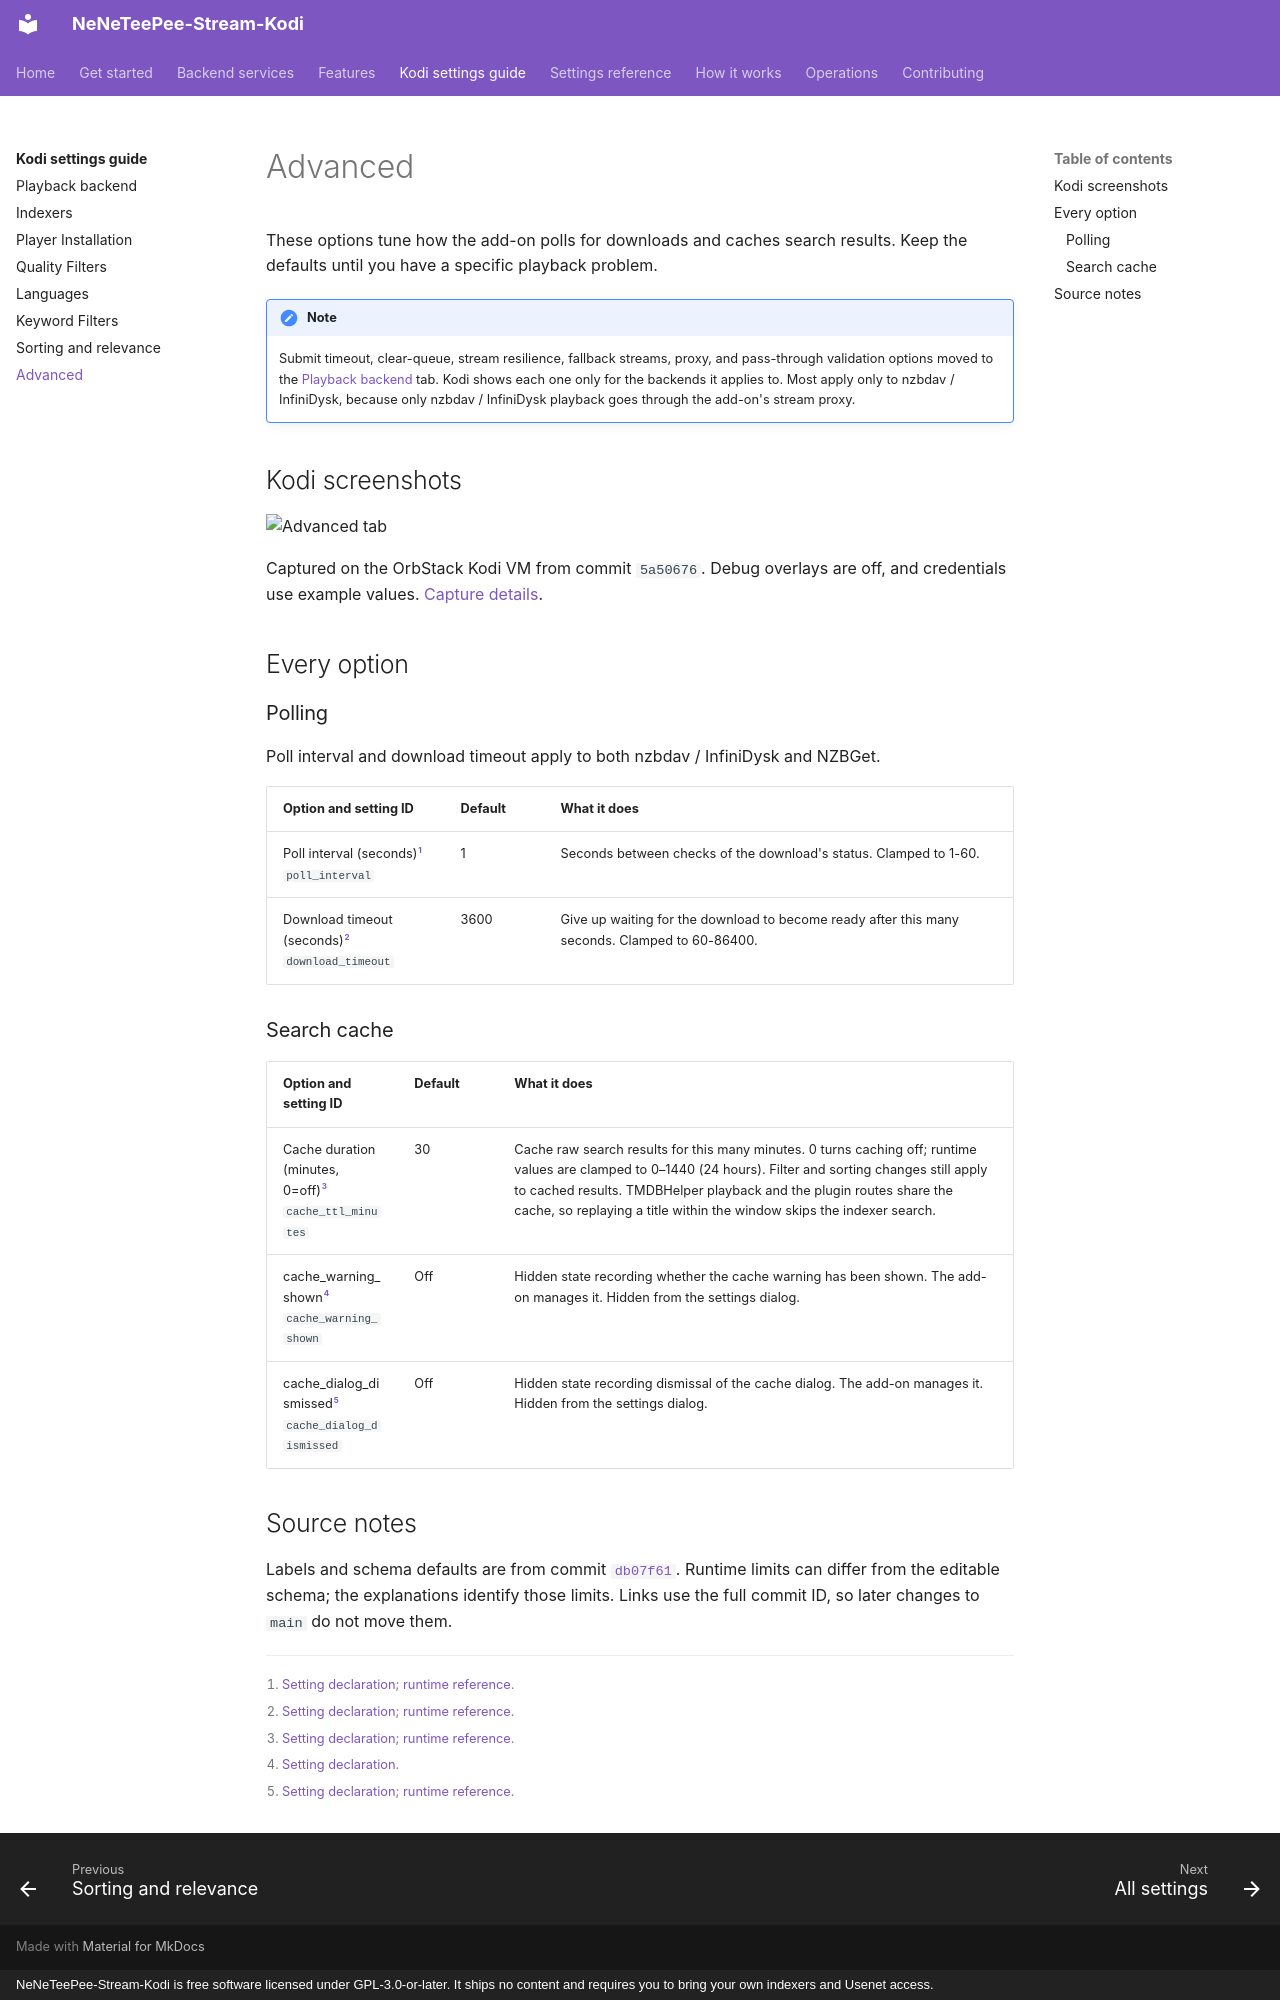

repository: Appz4Fun/NeNeTeePee-Stream-Kodi · page: settings/advanced/index.html · generator: mkdocs · copyright: NeNeTeePee-Stream-Kodi is free software licensed under GPL-3.0-or-later. It ships no content and requires you to bring your own indexers and Usenet access.

# Advanced

These options tune how the add-on polls for downloads and caches search results. Keep the defaults until you have a specific playback problem.

!!! note
    Submit timeout, clear-queue, stream resilience, fallback streams, proxy, and pass-through validation options moved to the [Playback backend](backend.md) tab. Kodi shows each one only for the backends it applies to. Most apply only to nzbdav / InfiniDysk, because only nzbdav / InfiniDysk playback goes through the add-on's stream proxy.

## Kodi screenshots

![Advanced tab](../images/kodi/advanced-01.png)

Captured on the OrbStack Kodi VM from commit `5a50676`. Debug overlays are off, and credentials use example values. [Capture details](index.md#capture-details).

## Every option

### Polling

Poll interval and download timeout apply to both nzbdav / InfiniDysk and NZBGet.

| Option and setting ID | Default | What it does |
| --- | --- | --- |
| Poll interval (seconds)[^source-poll_interval]<br>`poll_interval` | 1 | Seconds between checks of the download's status. Clamped to 1-60. |
| Download timeout (seconds)[^source-download_timeout]<br>`download_timeout` | 3600 | Give up waiting for the download to become ready after this many seconds. Clamped to 60-86400. |

### Search cache

| Option and setting ID | Default | What it does |
| --- | --- | --- |
| Cache duration (minutes, 0=off)[^source-cache_ttl]<br>`cache_ttl_minutes` | 30 | Cache raw search results for this many minutes. 0 turns caching off; runtime values are clamped to 0–1440 (24 hours). Filter and sorting changes still apply to cached results. TMDBHelper playback and the plugin routes share the cache, so replaying a title within the window skips the indexer search. |
| cache_warning_shown[^source-cache_warning_shown]<br>`cache_warning_shown` | Off | Hidden state recording whether the cache warning has been shown. The add-on manages it. Hidden from the settings dialog. |
| cache_dialog_dismissed[^source-cache_dialog_dismissed]<br>`cache_dialog_dismissed` | Off | Hidden state recording dismissal of the cache dialog. The add-on manages it. Hidden from the settings dialog. |

## Source notes

Labels and schema defaults are from commit [`db07f61`](https://github.com/Appz4Fun/NeNeTeePee-Stream-Kodi/blob/db07f61d4090a0c89ec8461ee9b3ca34f9607aa6/repo/plugin.video.nzbdav/resources/settings.xml). Runtime limits can differ from the editable schema; the explanations identify those limits. Links use the full commit ID, so later changes to `main` do not move them.

[^source-poll_interval]: [Setting declaration](https://github.com/Appz4Fun/NeNeTeePee-Stream-Kodi/blob/db07f61d4090a0c89ec8461ee9b3ca34f9607aa6/repo/plugin.video.nzbdav/resources/settings.xml#L1340); [runtime reference](https://github.com/Appz4Fun/NeNeTeePee-Stream-Kodi/blob/db07f61d4090a0c89ec8461ee9b3ca34f9607aa6/repo/plugin.video.nzbdav/resources/lib/nzbget_resolver_dupes.py#L799).
[^source-download_timeout]: [Setting declaration](https://github.com/Appz4Fun/NeNeTeePee-Stream-Kodi/blob/db07f61d4090a0c89ec8461ee9b3ca34f9607aa6/repo/plugin.video.nzbdav/resources/settings.xml#L1347); [runtime reference](https://github.com/Appz4Fun/NeNeTeePee-Stream-Kodi/blob/db07f61d4090a0c89ec8461ee9b3ca34f9607aa6/repo/plugin.video.nzbdav/resources/lib/nzbget_resolver.py#L436).
[^source-cache_ttl]: [Setting declaration](https://github.com/Appz4Fun/NeNeTeePee-Stream-Kodi/blob/d8e29204065703a2bcb616f4fc2dda1ac0c9cbe4/repo/plugin.video.nzbdav/resources/settings.xml#L1385); [runtime reference](https://github.com/Appz4Fun/NeNeTeePee-Stream-Kodi/blob/d8e29204065703a2bcb616f4fc2dda1ac0c9cbe4/repo/plugin.video.nzbdav/resources/lib/cache.py#L88).
[^source-cache_warning_shown]: [Setting declaration](https://github.com/Appz4Fun/NeNeTeePee-Stream-Kodi/blob/db07f61d4090a0c89ec8461ee9b3ca34f9607aa6/repo/plugin.video.nzbdav/resources/settings.xml#L1504).
[^source-cache_dialog_dismissed]: [Setting declaration](https://github.com/Appz4Fun/NeNeTeePee-Stream-Kodi/blob/db07f61d4090a0c89ec8461ee9b3ca34f9607aa6/repo/plugin.video.nzbdav/resources/settings.xml#L1510); [runtime reference](https://github.com/Appz4Fun/NeNeTeePee-Stream-Kodi/blob/db07f61d4090a0c89ec8461ee9b3ca34f9607aa6/repo/plugin.video.nzbdav/resources/lib/cache_prompt.py#L95).
